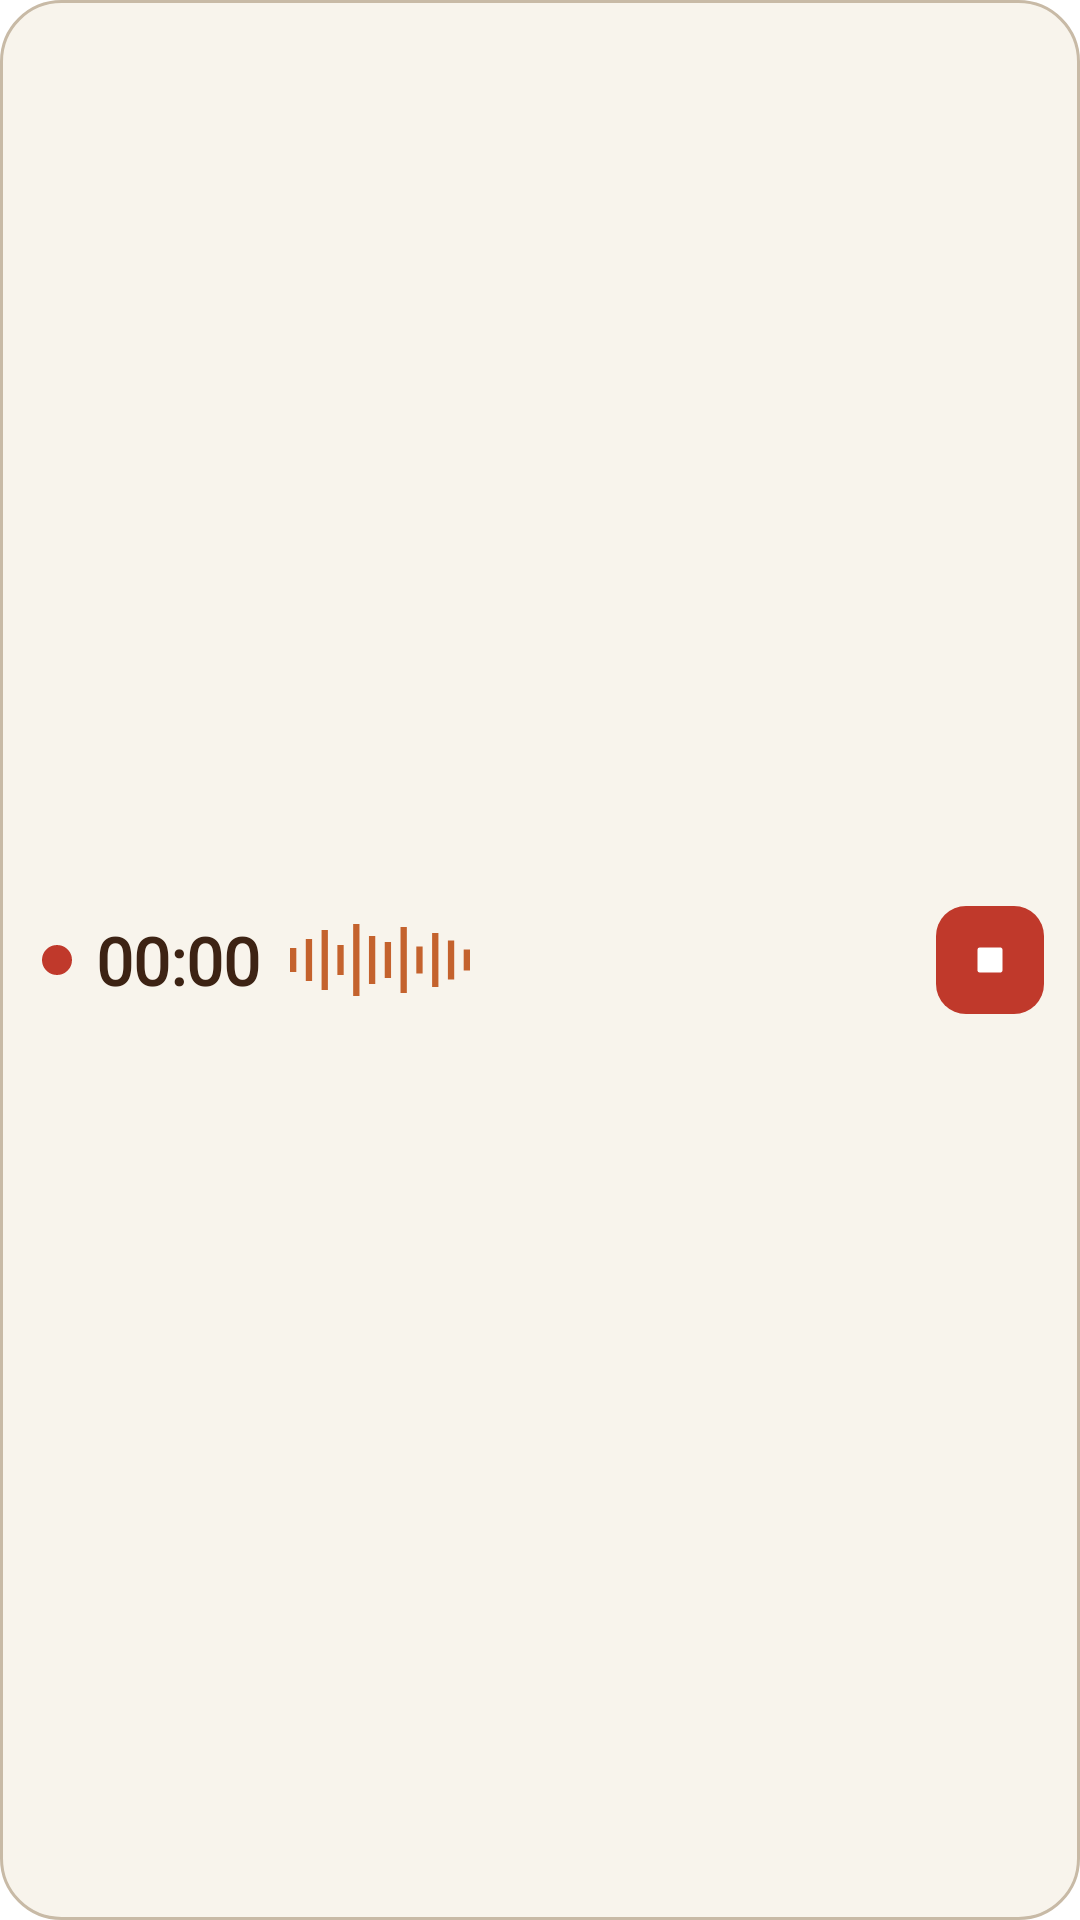

Here is an Android app screen rendered from its layout file. Give the layout XML and the strings, colors and styles it references.
<!-- AndroidManifest.xml: fallback theme Theme.MaterialComponents.DayNight.NoActionBar -->
<!-- res/layout/widget_recording_wide.xml -->
<?xml version="1.0" encoding="utf-8"?>
<LinearLayout xmlns:android="http://schemas.android.com/apk/res/android"
    android:id="@+id/widget_root"
    android:layout_width="match_parent"
    android:layout_height="match_parent"
    android:orientation="horizontal"
    android:gravity="center_vertical"
    android:background="@drawable/widget_bg"
    android:paddingStart="14dp"
    android:paddingEnd="12dp"
    android:paddingTop="8dp"
    android:paddingBottom="8dp">

    <ImageView
        android:layout_width="10dp"
        android:layout_height="10dp"
        android:layout_marginEnd="8dp"
        android:background="@drawable/notif_dot"
        android:contentDescription="Recording" />

    <Chronometer
        android:id="@+id/widget_timer"
        android:layout_width="wrap_content"
        android:layout_height="wrap_content"
        android:fontFamily="@font/caveat"
        android:textColor="@color/baka_on_surface"
        android:textSize="22sp"
        android:textStyle="bold" />

    <ImageView
        android:layout_width="60dp"
        android:layout_height="24dp"
        android:layout_marginStart="10dp"
        android:src="@drawable/widget_wave"
        android:tint="@color/baka_primary"
        android:contentDescription="@null" />

    <FrameLayout
        android:layout_width="0dp"
        android:layout_height="1dp"
        android:layout_weight="1" />

    <ImageView
        android:layout_width="36dp"
        android:layout_height="36dp"
        android:layout_marginStart="8dp"
        android:background="@drawable/widget_stop_btn"
        android:padding="8dp"
        android:src="@drawable/ic_stop"
        android:contentDescription="Stop" />
</LinearLayout>
<!-- resources referenced by this layout -->
<resources>
  <color name="baka_on_surface">#3D2314</color>
  <color name="baka_primary">#C4622D</color>
  <!-- drawable ic_stop (drawable) -->
  <vector xmlns:android="http://schemas.android.com/apk/res/android"
      android:width="24dp"
      android:height="24dp"
      android:viewportWidth="24"
      android:viewportHeight="24">
      <path
          android:fillColor="#FFFFFF"
          android:pathData="M8,7h8a1,1 0,0 1,1 1v8a1,1 0,0 1,-1 1H8a1,1 0,0 1,-1 -1V8a1,1 0,0 1,1 -1z" />
  </vector>
  <!-- drawable notif_dot (drawable) -->
  <shape xmlns:android="http://schemas.android.com/apk/res/android"
      android:shape="oval">
      <solid android:color="@color/baka_stop" />
  </shape>
  <!-- drawable widget_bg (drawable) -->
  <shape xmlns:android="http://schemas.android.com/apk/res/android"
      android:shape="rectangle">
      <solid android:color="@color/baka_card" />
      <corners android:radius="20dp" />
      <stroke android:width="1dp" android:color="@color/baka_outline" />
  </shape>
  <!-- drawable widget_stop_btn (drawable) -->
  <shape xmlns:android="http://schemas.android.com/apk/res/android"
      android:shape="rectangle">
      <solid android:color="@color/baka_stop" />
      <corners android:radius="10dp" />
  </shape>
  <!-- drawable widget_wave (drawable) -->
  <vector xmlns:android="http://schemas.android.com/apk/res/android"
      android:width="60dp"
      android:height="24dp"
      android:viewportWidth="57"
      android:viewportHeight="24">
      <path
          android:fillColor="@color/baka_outline"
          android:pathData="M0,8 h2 v8 h-2 Z M5,5 h2 v14 h-2 Z M10,2 h2 v20 h-2 Z M15,7 h2 v10 h-2 Z M20,0 h2 v24 h-2 Z M25,4 h2 v16 h-2 Z M30,6 h2 v12 h-2 Z M35,1 h2 v22 h-2 Z M40,7.5 h2 v9 h-2 Z M45,3 h2 v18 h-2 Z M50,5.5 h2 v13 h-2 Z M55,8.5 h2 v7 h-2 Z" />
  </vector>
  <color name="baka_stop">#C0392B</color>
  <color name="baka_card">#F8F4EC</color>
  <color name="baka_outline">#C8BAA6</color>
</resources>
